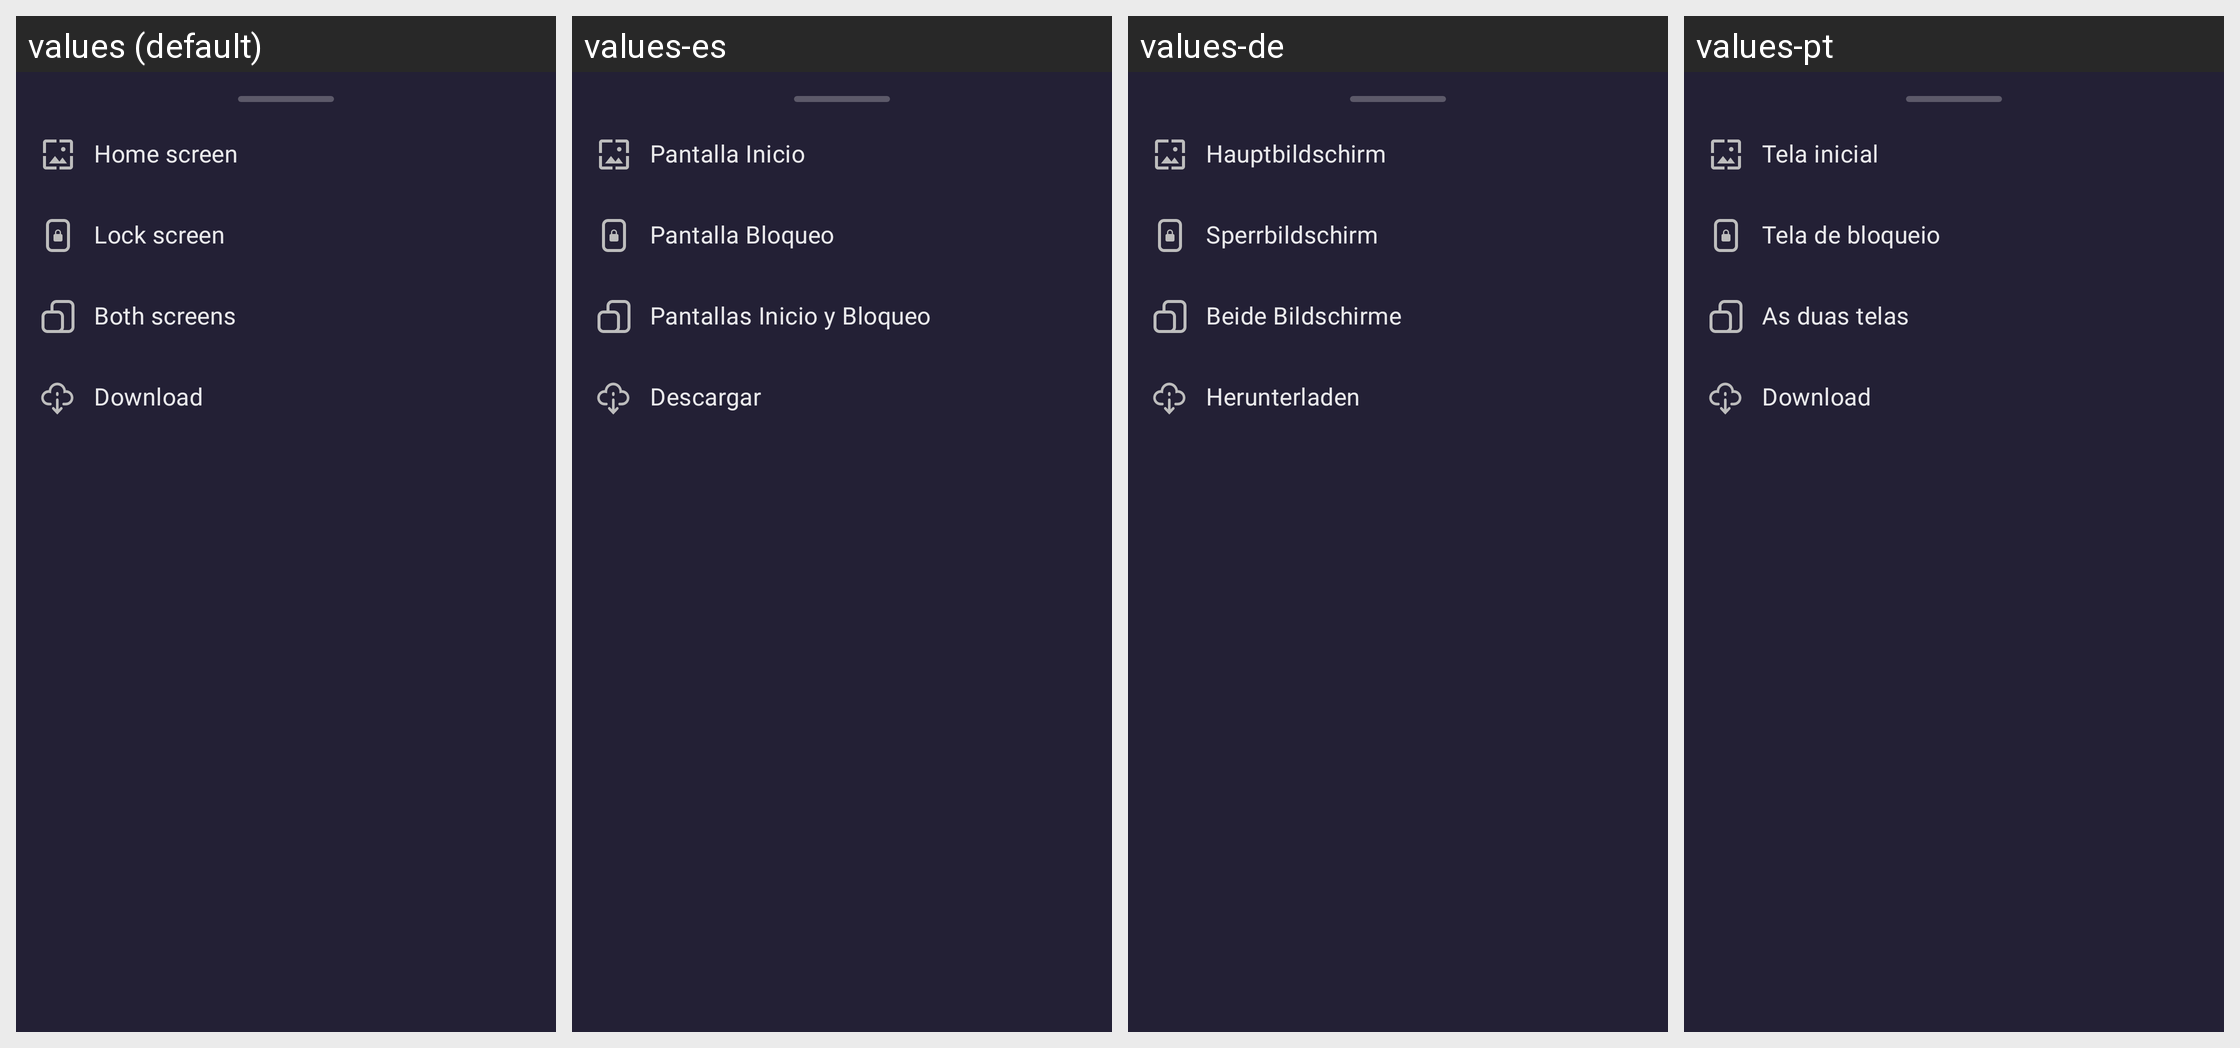

For this localized Android screen grid, give each drawn string resource with its value in every locale shown.
Android screen res/layout/fragment_crop_dialog.xml rendered under 4 locales, left to right: values (default), values-es, values-de, values-pt. Device: Nexus 5 (rendered at 1080×1920; each locale shown at half size, 540×960, under a caption strip naming it); theme AppTheme.
Other locales in the repository, not shown: values-en, values-fr, values-ru, values-uk, values-zh.
Strings drawn on this screen, with the default value and each locale's value (text and hints the layout hard-codes, and strings that could not be matched under every locale, appear in the picture but are not listed):

home_screen
  values: Home screen
  values-es: Pantalla Inicio
  values-de: Hauptbildschirm
  values-pt: Tela inicial

lock_screen
  values: Lock screen
  values-es: Pantalla Bloqueo
  values-de: Sperrbildschirm
  values-pt: Tela de bloqueio

both_screens
  values: Both screens
  values-es: Pantallas Inicio y Bloqueo
  values-de: Beide Bildschirme
  values-pt: As duas telas

download
  values: Download
  values-es: Descargar
  values-de: Herunterladen
  values-pt: Download
